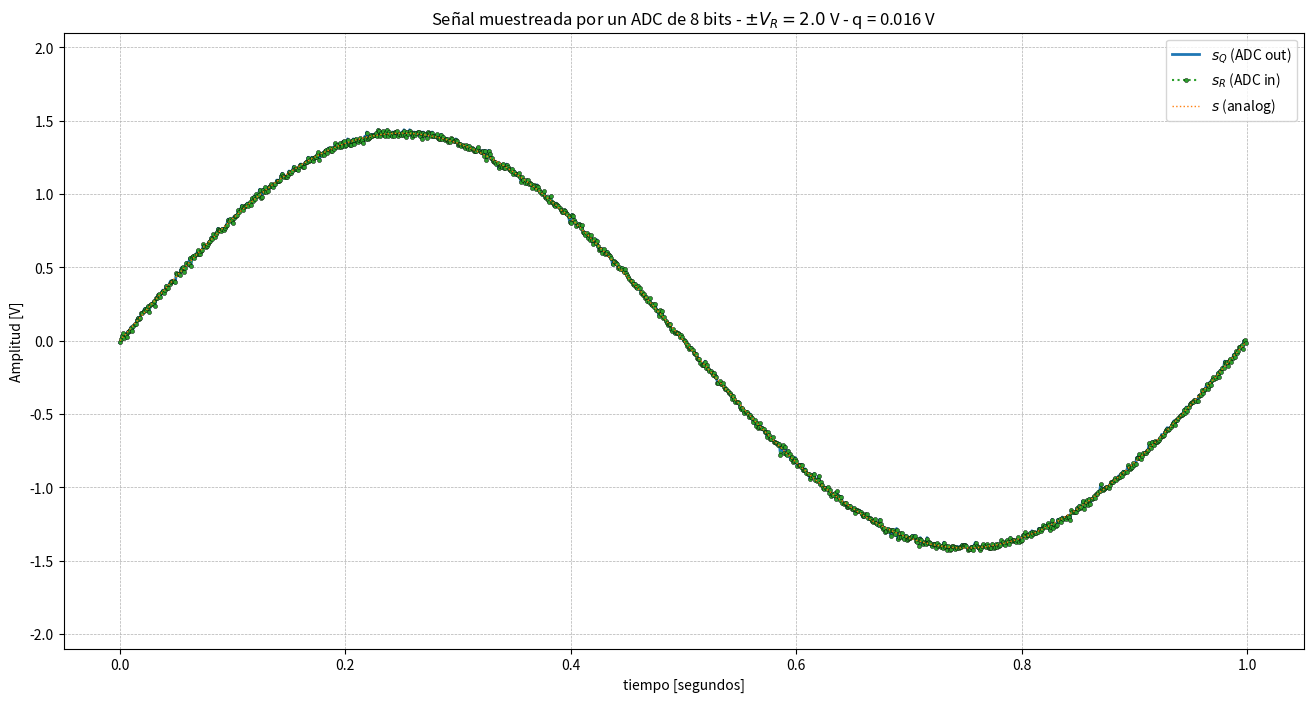
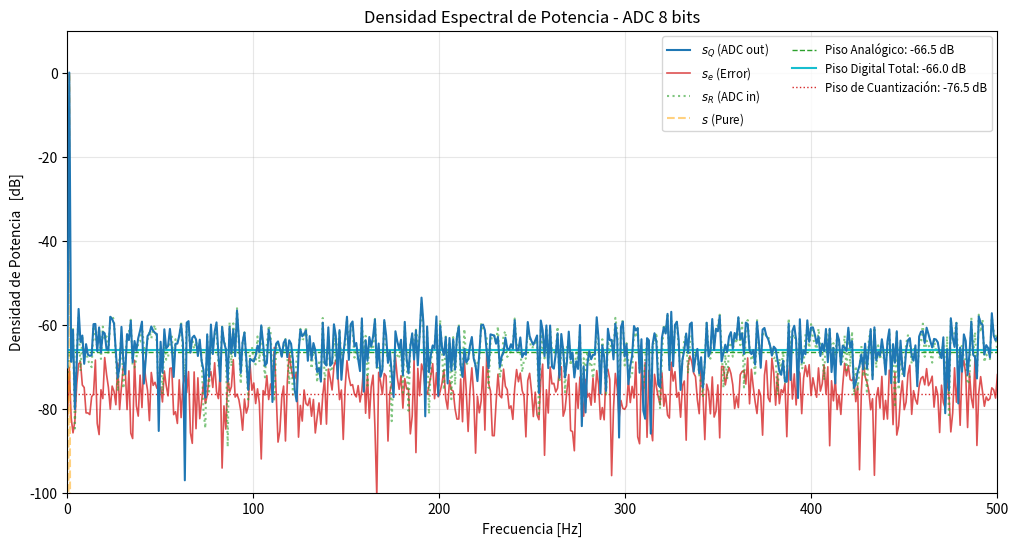
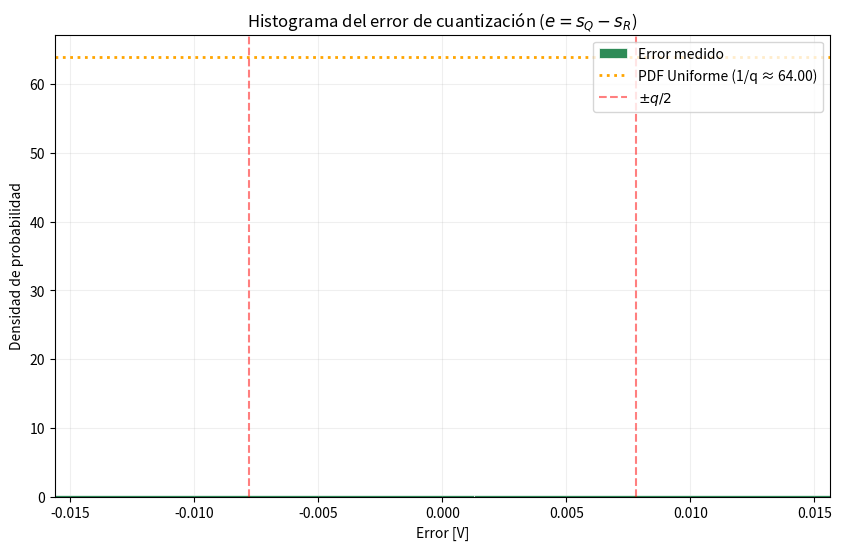

Here is the Python script that generated these plots, in order:
import numpy as np
import matplotlib.pyplot as plt

# --- Definición de funciones auxiliares ---
def mi_funcion_sen(vmax, dc, ff, ph, nn, fs):
    ts = 1/fs
    tt = np.arange(nn) * ts
    xx = vmax * np.sin(2 * np.pi * ff * tt + ph) + dc
    return tt, xx

# Parámetros de la senoidal
vmax = np.sqrt(2)  # energía unitaria
dc = 0
nn = 1000          # número de muestras
fs = 1000          # frecuencia de muestreo según la consigna.
ff = 1
#%%
# Señal senoidal limpia.
tt, s = mi_funcion_sen(vmax, dc, ff, ph=0, nn=nn, fs=fs)

# %% Parámetros del ADC para calcular la potencia de cuantización
B = 8             # bits
Vf = 2             # Voltios, rango analógico ±VF
q = (2*Vf)/(2**B)  # paso de cuantización
Pq = q**2 / 12     # potencia de cuantización
kn = 10       # factor de escala del ruido
Pn = kn * Pq       # potencia del ruido

# %% Ruido aditivo Gaussiano
sr = np.random.normal(0, np.sqrt(Pn), nn)
srq = s + sr    # Defino la señal con ruido.

#%%
# ---  Proceso de Cuantización (ADC) ---
# sr_quant es la señal srq (señal ruidosa cuantizada)
sr_quant = np.round(srq / q) * q
sr_quant = np.clip(sr_quant, -Vf, Vf - q)

ee = sr_quant - srq  # error sobre señal con ruido

# ---  Visualización Temporal ---
plt.figure(figsize=(16, 8)) 
plt.plot(tt, sr_quant, label='$s_Q$ (ADC out)', color='tab:blue', linewidth=2)
plt.plot(tt, srq, label='$s_R$ (ADC in)', color='tab:green', 
         linestyle=':', linewidth=1.5, marker='o', markersize=3, 
         markerfacecolor='tab:green', markeredgecolor='black', markeredgewidth=0.3)
plt.plot(tt, s, label='$s$ (analog)', color='tab:orange', linestyle=':', linewidth=1)
plt.title(f'Señal muestreada por un ADC de {B} bits - $\pm V_R = {Vf:.1f}$ V - q = {q:.3f} V')
plt.xlabel('tiempo [segundos]')
plt.ylabel('Amplitud [V]')
plt.ylim([-Vf * 1.05, Vf * 1.05])
plt.xlim([-0.05, 1.05])
plt.grid(True, which='both', linestyle='--', linewidth=0.5)
plt.legend(loc='upper right', frameon=True)
plt.show()
# %%
# --- FFT y Densidad de Potencia  ---
# 1. Señal pura (s)
XX = np.fft.fft(s) / nn
XX_mag = np.abs(XX[:nn//2]) 

# 2. Señal ruido gaussiano (sr)
XXr = np.fft.fft(sr) / nn
XXr_mag = np.abs(XXr[:nn//2])

# 3. Señal cuantizada (sr_quant)
XXq = np.fft.fft(sr_quant) / nn
XXq_mag = np.abs(XXq[:nn//2])

# 4. Errr de cuantizacion 
XXe = np.fft.fft(ee) / nn
XXe_mag = np.abs(XXe[:nn//2])

# 4. Senal pura + ruido  
XXsrq = np.fft.fft(srq) / nn
XXsrq_mag = np.abs(XXsrq[:nn//2])

# --- Conversión a dB (Normalizada) ---
# La referencia sigue siendo el pico de la señal pura
ref = np.max(XX_mag) 
S_dB  = 20 * np.log10(XX_mag / ref + 1e-12) 
Sr_dB = 20 * np.log10(XXr_mag / ref + 1e-12)
Sq_dB = 20 * np.log10(XXq_mag / ref + 1e-12)
Se_dB = 20 * np.log10(XXe_mag / ref + 1e-12)
Ssrq_dB = 20 * np.log10(XXsrq_mag / ref + 1e-12)

# --- Cálculo de Pisos de Ruido (PSD Media) ---
piso_analog  = np.mean(Sr_dB[10:]) 
piso_digital = np.mean(Sq_dB[10:])
MediaError    = np.mean(Se_dB[10:])
#%% Calculos auxiliares de verificacion
print("-" * 45)
print("Calculos auxiliares de verificacion" )
print(f"{'Piso de Ruido Analógico:':<30} {piso_analog:>8.2f} dB")
print(f"{'Piso de Ruido Digital:':<30} {piso_digital:>8.2f} dB")
print(f"{'Piso del Error de Cuantización:':<30} {MediaError:>8.2f} dB")
print("-" * 45)

# --- Cálculo de Estadísticos (Media y Varianza) ---

# 1. Señal Pura (s)
mean_s = np.mean(s)
var_s = np.var(s)  # Potencia de la señal (debería ser 1.0)

# 2. Ruido Analógico (sr)
mean_sr = np.mean(sr)
var_sr = np.var(sr) # Potencia del ruido gaussiano inyectado

# 3. Señal con Ruido (srq)
mean_srq = np.mean(srq)
var_srq = np.var(srq)

# 4. Error de Cuantización (ee = sr_quant - srq)
mean_ee = np.mean(ee)
var_ee = np.var(ee) # Potencia del error (debería ser cercana a Pq)

# --- Verificación Teórica ---
# Relación de potencias en dB para comparar con los pisos del gráfico
# Se usa (N/2) como factor de ganancia de procesamiento de la FFT
piso_esperado_ee = 10 * np.log10(var_ee / (nn/2) + 1e-12)

# --- Print de Verificación Detallada ---
print("-" * 65)
print(f"{'Señal':<25} | {'Media':<12} | {'Varianza (Pot)':<15}")
print("-" * 65)
print(f"{'Seno Puro (s)':<25} | {mean_s:>12.2e} | {var_s:>15.6f}")
print(f"{'Ruido Analógico (sr)':<25} | {mean_sr:>12.2e} | {var_sr:>15.6f}")
print(f"{'Error Cuantización (ee)':<25} | {mean_ee:>12.2e} | {var_ee:>15.6f}")
print("-" * 65)
print(f"Potencia Teórica de Cuantización (Pq): {Pq:.6f}")
print(f"Diferencia Medida vs Teórica:         {abs(var_ee - Pq):.2e}")
print("-" * 65)
print(f"Piso Espectral Calculado (Se_dB):      {MediaError:.2f} dB")
print(f"Piso Teórico Estimado (10*log10(P/N)): {piso_esperado_ee:.2f} dB")
print("-" * 65)

#%%
# --- Gráfico Final Frecuencia ---
plt.figure(4, figsize=(12, 6))
plt.clf()
freqs = np.linspace(0, fs/2, len(S_dB))
# Trazas de las señales
plt.plot(freqs, Sq_dB, label=' $s_Q$ (ADC out)', color='tab:blue', linewidth=1.5, zorder=3)
plt.plot(freqs, Se_dB, label=' $s_e$ (Error)', color='tab:red', linewidth=1.2, alpha=0.8)
plt.plot(freqs, Sr_dB, label=' $s_R$ (ADC in)', color='tab:green', linestyle=':', alpha=0.6)
plt.plot(freqs, S_dB,  label=' $s$ (Pure)', color='orange', linestyle='--', alpha=0.5)
# Líneas de referencia (Pisos de ruido)
# Piso analógico en verde (asociado a sr)
plt.axhline(piso_analog, color='tab:green', linestyle='--', linewidth=1, 
            label=f'Piso Analógico: {piso_analog:.1f} dB')
# Piso digital en cian (asociado a sq)
plt.axhline(piso_digital, color='tab:cyan', linestyle='-', linewidth=1.5, 
            label=f'Piso Digital Total: {piso_digital:.1f} dB')
# Media del error en rojo (asociado a se)
plt.axhline(MediaError, color='tab:red', linestyle=':', linewidth=1, 
            label=f'Piso de Cuantización: {MediaError:.1f} dB')
plt.title(f'Densidad Espectral de Potencia - ADC {B} bits')
plt.xlabel('Frecuencia [Hz]')
plt.ylabel('Densidad de Potencia   [dB]') 
plt.xlim([0, fs/2])
plt.ylim([-100, 10]) 
plt.grid(True, alpha=0.3)
plt.legend(loc='upper right', fontsize='small', ncol=2)
plt.show()
#%%
# ---  Graficación: Análisis Estadístico  ---
ee = sr_quant - sr

plt.figure(figsize=(10, 6))

# Histogram con bins alineados a q
n, bins, patches = plt.hist(ee, bins=10, density=True, color='#2e8b57', 
                            edgecolor='white', linewidth=0.5, label='Error medido')

# Altura teórica
plt.axhline(1/q, color='orange', linestyle=':', linewidth=2, 
            label=f'PDF Uniforme (1/q ≈ {1/q:.2f})')

# Límites de cuantización
plt.axvline(-q/2, color='red', linestyle='--', alpha=0.5, label='$\pm q/2$')
plt.axvline(q/2, color='red', linestyle='--', alpha=0.5)

plt.title("Histograma del error de cuantización ($e = s_Q - s_R$)")
plt.xlabel("Error [V]")
plt.ylabel("Densidad de probabilidad")

# Ajuste de rangos para ver mejor los límites
plt.xlim([-q, q]) 
plt.legend(loc='upper right')
plt.grid(True, alpha=0.2)

plt.show()
